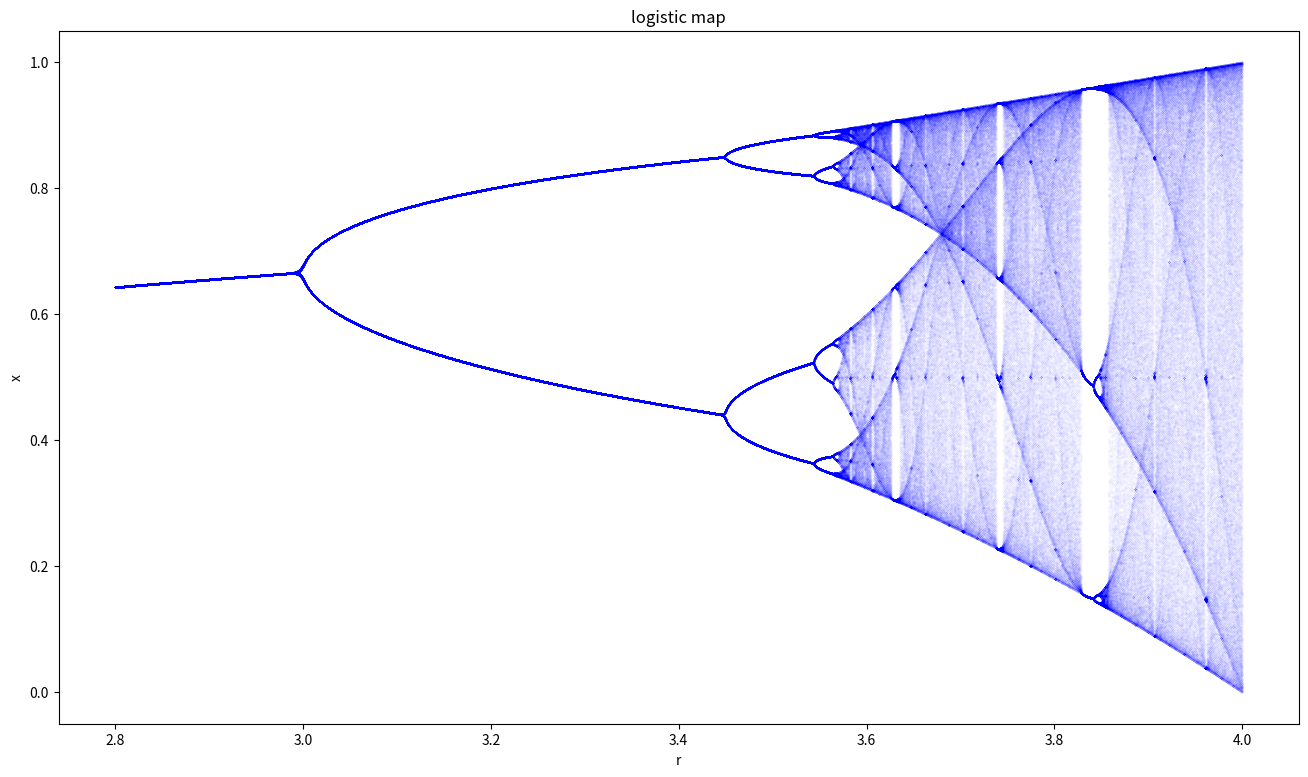

The matplotlib source for this figure:
import numpy as np
import matplotlib.pyplot as plt

interval = (2.8, 4)  # start, end
accuracy = 0.0001
reps = 600  # number of repetitions
numtoplot = 200
lims = np.zeros(reps)

fig, biax = plt.subplots()
fig.set_size_inches(16, 9)

lims[0] = np.random.rand()
for r in np.arange(interval[0], interval[1], accuracy):
    for i in range(reps - 1):
        lims[i + 1] = r * lims[i] * (1 - lims[i])

    biax.plot([r] * numtoplot, lims[reps - numtoplot :], "b.", markersize=0.02)

biax.set(xlabel="r", ylabel="x", title="logistic map")
plt.show()